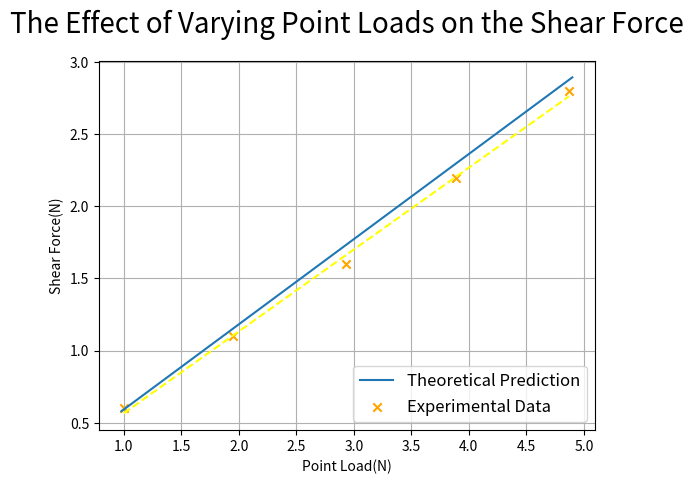
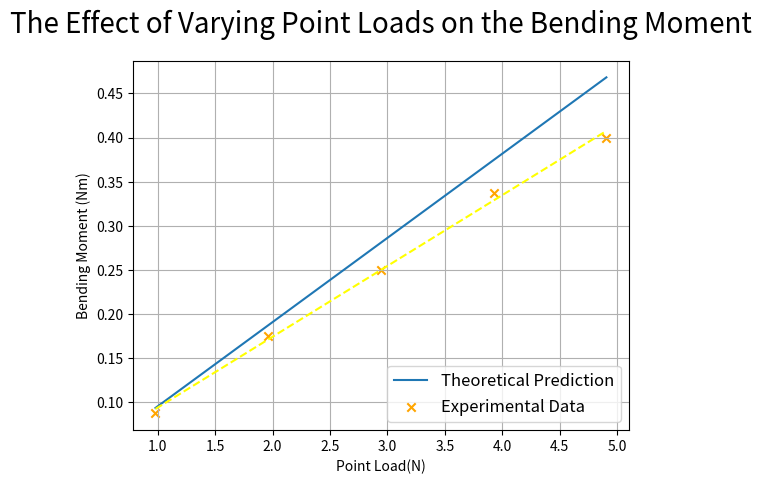

Write Python code to recreate these figures, in order.
#!/usr/bin/env python3
# -*- coding: utf-8 -*-
"""
Code documentation for Experiment 1 of the Shear Force and Bending Moment 
sections of LAB 1 - ENGG1300

[redacted]
"""

import matplotlib.pyplot as plt
import numpy as np
import math

#%%
#SHEAR FORCE GRAPH CODE

#Define constants
a = 0.260
l = 0.440

# Make theoretical line values
loads = 9.8* np.linspace(0.1, 0.5, 1000)
sf = (loads * a)/l

# Format plot
fig1, ax1 = plt.subplots()
ax1.set_xlabel("Point Load(N)")
ax1.set_ylabel('Shear Force(N)')
ax1.set_title("The Effect of Varying Point Loads on the Shear Force", 
              fontsize = '20', pad = '20')
ax1.grid(True)

#Plot the theoretical prediction
ax1.plot(loads, sf, label = 'Theoretical Prediction')

# Loads
loads1 = [0.9996,1.9502, 2.9302,3.8906, 4.8706]
#Display Shear Force list
disp_sf = [0.6, 1.1,1.6, 2.2, 2.8]
# Plot the scatter the experimental data
ax1.scatter([0.9996,1.9502, 2.9302,3.8906, 4.8706],[0.6, 1.1,1.6, 2.2, 2.8],
            color = 'orange',
            marker = 'x',
            label = 'Experimental Data')

# Create yellow line of best fit
fit1 = np.polyfit(loads1, disp_sf,1)
poly1 = np.poly1d(fit1)
ax1.plot(loads1,poly1(loads1), color = 'yellow', linestyle = '--')

# Make legend
ax1.legend(loc = 'lower right', fontsize = '12')


#%%
# BENDING MOMENT CODE

# Define constants
a=0.3
l = 0.440

# Create theoretical loads to plot the theoretical line
loads = 9.81 * np.linspace(0.1,0.5,1000)
bm = (loads * a * (l-a))/l


# Format plot
fig2, ax2 = plt.subplots()
ax2.set_xlabel("Point Load(N)")
ax2.set_ylabel('Bending Moment (Nm)')
ax2.set_title("The Effect of Varying Point Loads on the Bending Moment", 
              fontsize = '20', pad = '20')
ax2.grid(True)

# Plot Theoretical Prediction
ax2.plot(loads,bm, label = 'Theoretical Prediction')

# Convert from display force readings to bending moment with given formula
force_list = [0.7,1.4, 2.0,2.7,3.2]
experimental_bm = [0.125*i for i in force_list]
loads2 = [0.981,1.962,2.943,3.924,4.905]

# Use previous lists to plot the experimental data and format it
ax2.scatter(loads2, experimental_bm,
            color = 'orange',
            marker = 'x',
            label = "Experimental Data")

# Create yellow line of best fit
fit = np.polyfit(loads2, experimental_bm,1)
poly = np.poly1d(fit)
ax2.plot(loads2,poly(loads2), color = 'yellow', linestyle = '--')

# Create legend
ax2.legend(loc = 'lower right', fontsize = '12')
specific_loads = [0.981, 1.962, 2.943, 3.924, 4.905]

# Compute the theoretical bending moments for these loads(for report table)
# print(np.round([(load * a * (l - a)) / l for load in specific_loads],3))
